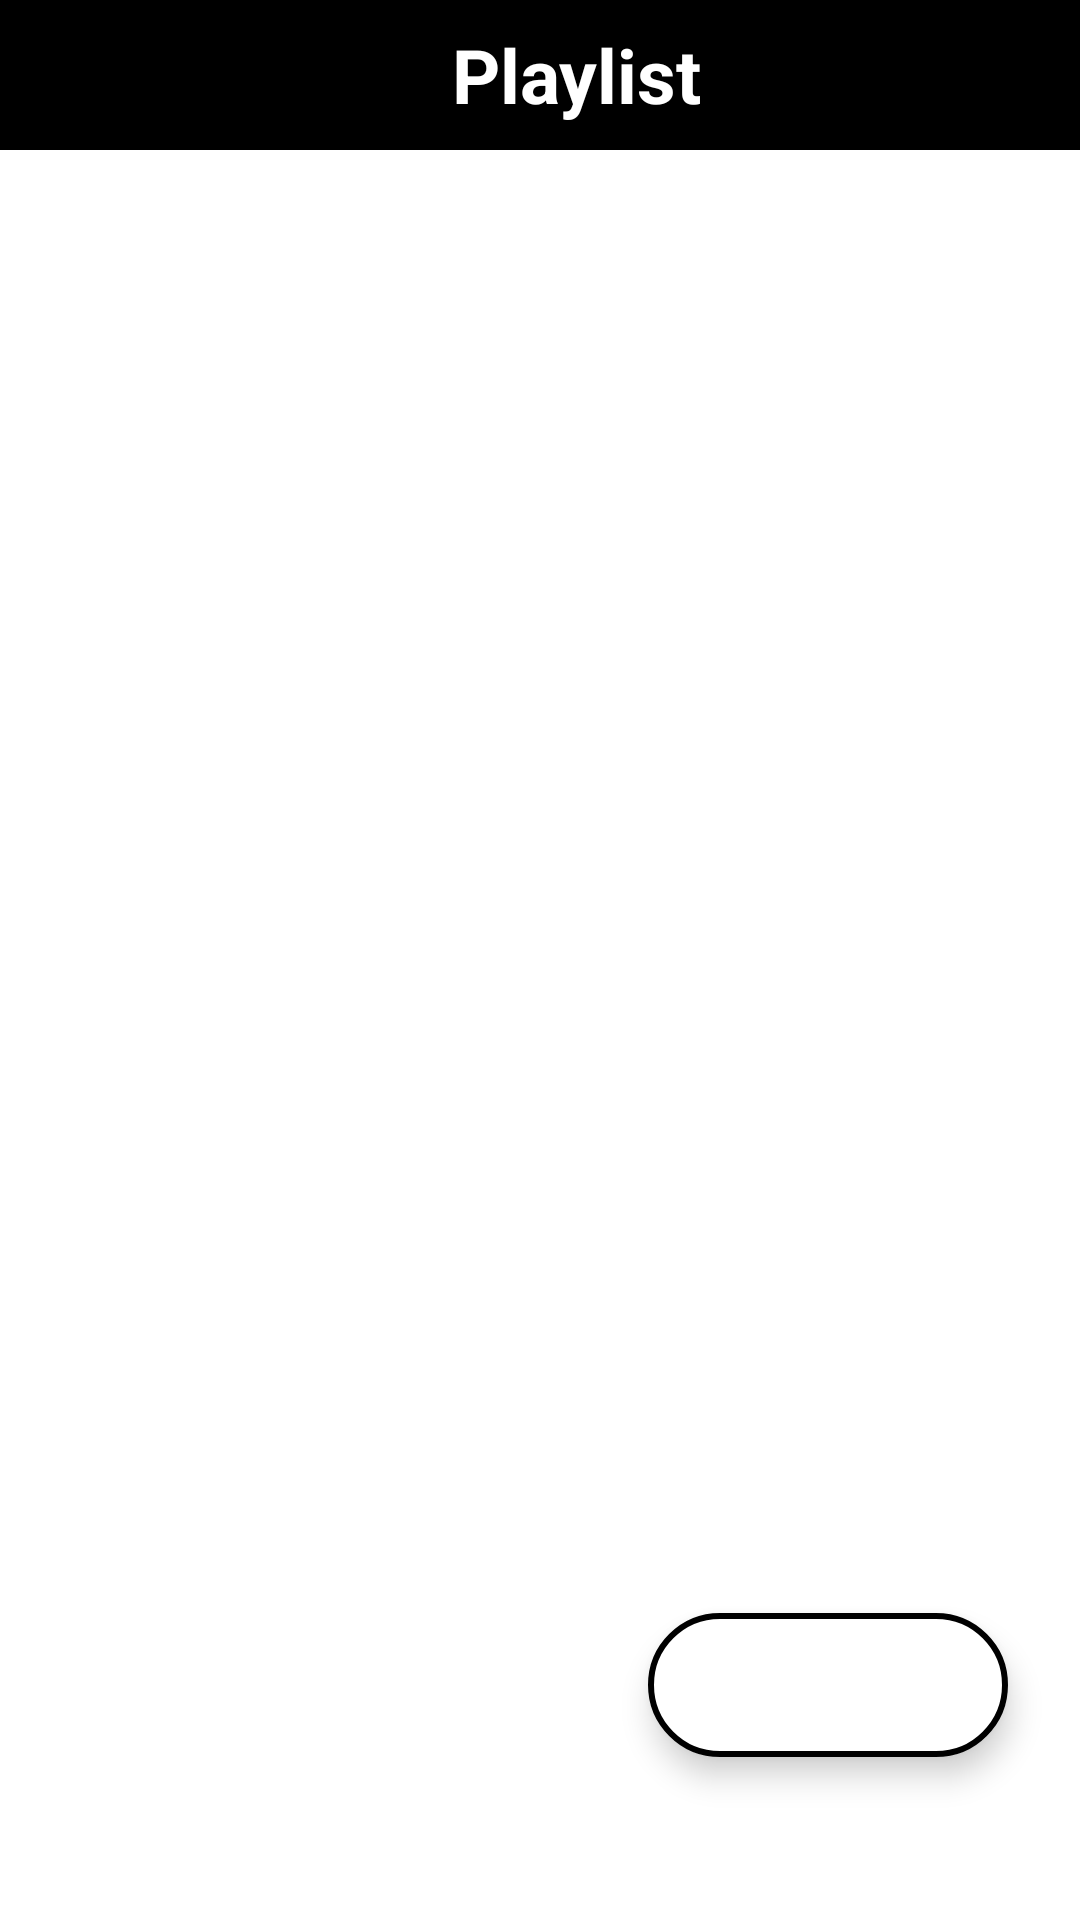

This screen was rendered from an Android layout file. Write that file and the resources it references.
<!-- AndroidManifest.xml: application theme splash_screen -->
<!-- res/layout/activity_playlist.xml -->
<?xml version="1.0" encoding="utf-8"?>
<androidx.constraintlayout.widget.ConstraintLayout
    xmlns:android="http://schemas.android.com/apk/res/android"
    xmlns:tools="http://schemas.android.com/tools"
    xmlns:app="http://schemas.android.com/apk/res-auto"
    android:id="@+id/main"
    android:layout_width="match_parent"
    android:layout_height="match_parent"
    tools:context=".PlaylistActivity">

  <LinearLayout
      android:id="@+id/linearLayout"
      android:layout_width="match_parent"
      android:layout_height="wrap_content"
      android:background="@color/black"
      android:orientation="horizontal"
      app:layout_constraintEnd_toEndOf="parent"
      app:layout_constraintStart_toStartOf="parent"
      app:layout_constraintTop_toTopOf="parent">

    <ImageButton
        android:layout_width="wrap_content"
        android:layout_height="50dp"
        android:backgroundTint="@android:color/transparent"
        android:contentDescription="@string/back_btn"
        android:src="@drawable/back_icon"
        app:tint="@color/white" />

    <TextView
        android:layout_width="match_parent"
        android:layout_height="match_parent"
        android:contentDescription="@string/playlist_button"
        android:gravity="center"
        android:text="@string/playlist_button"
        android:textColor="@color/white"
        android:textSize="25sp"
        android:textStyle="bold" />

  </LinearLayout>

  <com.google.android.material.floatingactionbutton.ExtendedFloatingActionButton
      android:layout_width="wrap_content"
      android:layout_height="wrap_content"
      android:backgroundTint="@color/white"
      app:background="@color/black"
      app:icon="@drawable/add__icon"
      app:iconSize="35dp"
      app:iconTint="@color/black"
      app:layout_constraintBottom_toBottomOf="parent"
      app:layout_constraintEnd_toEndOf="parent"
      app:layout_constraintHorizontal_bias="0.9"
      app:layout_constraintStart_toStartOf="parent"
      app:layout_constraintTop_toBottomOf="@+id/linearLayout"
      app:layout_constraintVertical_bias="0.9"
      tools:ignore="MissingConstraints"
      app:strokeColor="@color/black"
      app:strokeWidth="2dp"/>

  </androidx.constraintlayout.widget.ConstraintLayout>
<!-- resources referenced by this layout -->
<resources>
  <color name="black">#FF000000</color>
  <color name="white">#FFFFFF</color>
  <string name="back_btn">Back</string>
  <string name="playlist_button">Playlist</string>
  <style name="splash_screen" parent="Theme.MaterialComponents.Light.NoActionBar">
          <item name="android:windowBackground">@drawable/splash_screen</item>
      </style>
</resources>
